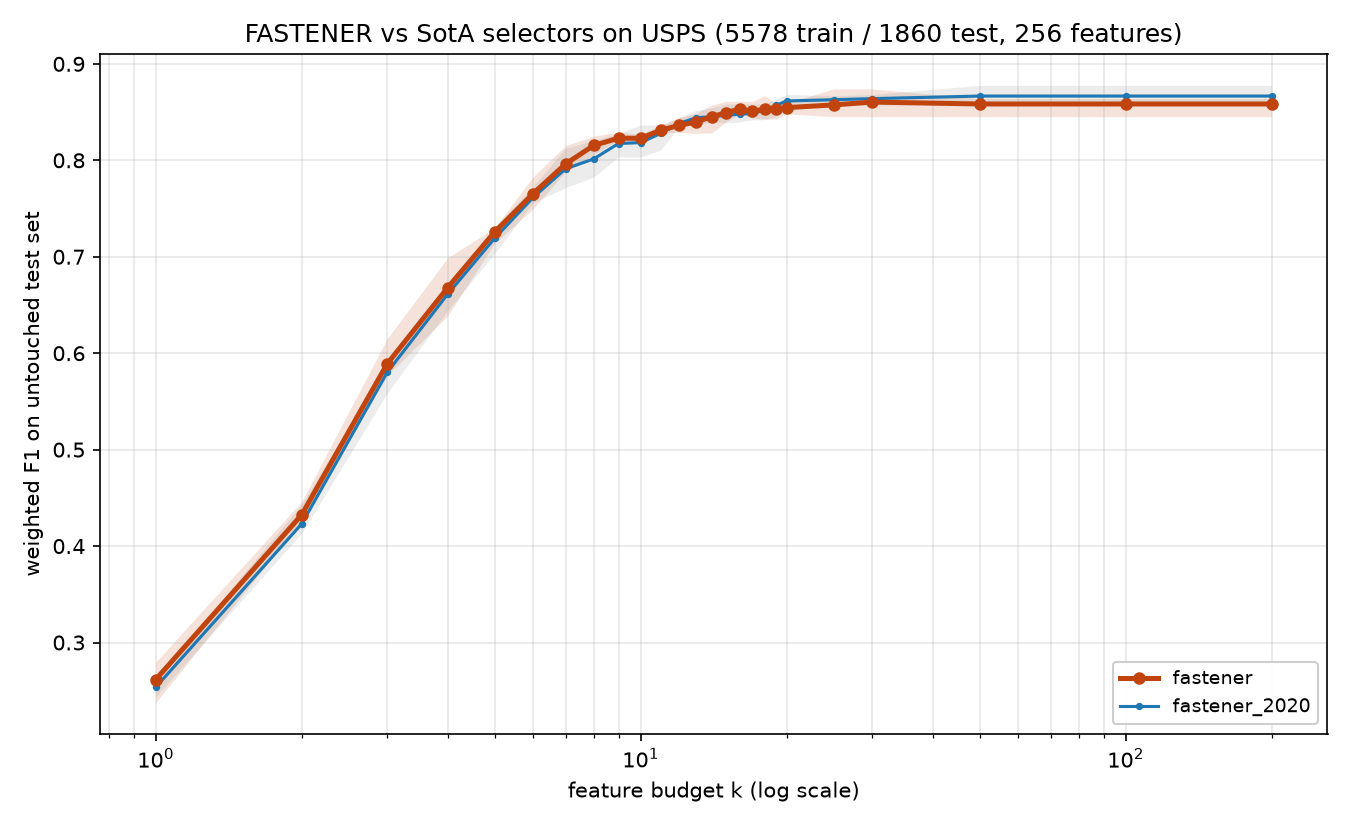

Source data for this figure (header and first rows):
method, algorithm_id, seed, budget_k, n_features_used, val_f1, test_f1, test_accuracy, test_balanced_accuracy
fastener, fastener@1ce0622+564eb8a#2ef0, 2020, 1, 1, 0.269, 0.2664, 0.2806, 0.2289
fastener, fastener@1ce0622+564eb8a#2ef0, 2020, 2, 2, 0.4413, 0.4259, 0.4237, 0.3944
fastener, fastener@1ce0622+564eb8a#2ef0, 2020, 3, 3, 0.6187, 0.6149, 0.6145, 0.5807
fastener, fastener@1ce0622+564eb8a#2ef0, 2020, 4, 4, 0.6985, 0.699, 0.6984, 0.6726
fastener, fastener@1ce0622+564eb8a#2ef0, 2020, 5, 5, 0.7388, 0.7142, 0.7156, 0.6925
fastener, fastener@1ce0622+564eb8a#2ef0, 2020, 6, 6, 0.7839, 0.7689, 0.7699, 0.7434
fastener, fastener@1ce0622+564eb8a#2ef0, 2020, 7, 7, 0.8052, 0.7914, 0.7914, 0.769
fastener, fastener@1ce0622+564eb8a#2ef0, 2020, 8, 8, 0.8182, 0.81, 0.8118, 0.7875
fastener, fastener@1ce0622+564eb8a#2ef0, 2020, 9, 9, 0.8285, 0.8218, 0.822, 0.8043
fastener, fastener@1ce0622+564eb8a#2ef0, 2020, 10, 10, 0.8376, 0.8225, 0.8237, 0.8045
fastener, fastener@1ce0622+564eb8a#2ef0, 2020, 11, 11, 0.851, 0.8305, 0.8317, 0.8126
fastener, fastener@1ce0622+564eb8a#2ef0, 2020, 12, 12, 0.8559, 0.8447, 0.8457, 0.8275
fastener, fastener@1ce0622+564eb8a#2ef0, 2020, 13, 13, 0.8599, 0.8376, 0.8392, 0.8206
fastener, fastener@1ce0622+564eb8a#2ef0, 2020, 14, 14, 0.8643, 0.8482, 0.8489, 0.8344
fastener, fastener@1ce0622+564eb8a#2ef0, 2020, 15, 14, 0.8643, 0.8482, 0.8489, 0.8344
fastener, fastener@1ce0622+564eb8a#2ef0, 2020, 16, 14, 0.8643, 0.8482, 0.8489, 0.8344
fastener, fastener@1ce0622+564eb8a#2ef0, 2020, 17, 17, 0.8663, 0.8452, 0.8457, 0.8292
fastener, fastener@1ce0622+564eb8a#2ef0, 2020, 18, 18, 0.8674, 0.8428, 0.8435, 0.8261
fastener, fastener@1ce0622+564eb8a#2ef0, 2020, 19, 18, 0.8674, 0.8428, 0.8435, 0.8261
fastener, fastener@1ce0622+564eb8a#2ef0, 2020, 20, 20, 0.8679, 0.8482, 0.8489, 0.8327
fastener, fastener@1ce0622+564eb8a#2ef0, 2020, 25, 24, 0.876, 0.8594, 0.8597, 0.8462
fastener, fastener@1ce0622+564eb8a#2ef0, 2020, 30, 28, 0.882, 0.8585, 0.8591, 0.8451
fastener, fastener@1ce0622+564eb8a#2ef0, 2020, 50, 28, 0.882, 0.8585, 0.8591, 0.8451
fastener, fastener@1ce0622+564eb8a#2ef0, 2020, 100, 28, 0.882, 0.8585, 0.8591, 0.8451
fastener, fastener@1ce0622+564eb8a#2ef0, 2020, 200, 28, 0.882, 0.8585, 0.8591, 0.8451
fastener, fastener@1ce0622+564eb8a#2ef0, 2021, 1, 1, 0.2775, 0.2376, 0.2715, 0.2225
fastener, fastener@1ce0622+564eb8a#2ef0, 2021, 2, 2, 0.4498, 0.4462, 0.4457, 0.4124
fastener, fastener@1ce0622+564eb8a#2ef0, 2021, 3, 3, 0.5934, 0.5769, 0.5769, 0.5415
fastener, fastener@1ce0622+564eb8a#2ef0, 2021, 4, 4, 0.6776, 0.6697, 0.6715, 0.6381
fastener, fastener@1ce0622+564eb8a#2ef0, 2021, 5, 5, 0.7373, 0.7247, 0.7253, 0.7019
fastener, fastener@1ce0622+564eb8a#2ef0, 2021, 6, 6, 0.769, 0.7495, 0.75, 0.7236
fastener, fastener@1ce0622+564eb8a#2ef0, 2021, 7, 7, 0.7937, 0.7883, 0.7887, 0.7665
fastener, fastener@1ce0622+564eb8a#2ef0, 2021, 8, 8, 0.8275, 0.8223, 0.8242, 0.8006
fastener, fastener@1ce0622+564eb8a#2ef0, 2021, 9, 9, 0.8283, 0.8214, 0.822, 0.8009
fastener, fastener@1ce0622+564eb8a#2ef0, 2021, 10, 10, 0.8432, 0.8245, 0.8258, 0.8045
fastener, fastener@1ce0622+564eb8a#2ef0, 2021, 11, 11, 0.8449, 0.8305, 0.8312, 0.8121
fastener, fastener@1ce0622+564eb8a#2ef0, 2021, 12, 12, 0.8556, 0.8328, 0.8328, 0.8144
fastener, fastener@1ce0622+564eb8a#2ef0, 2021, 13, 13, 0.8621, 0.84, 0.8403, 0.8229
fastener, fastener@1ce0622+564eb8a#2ef0, 2021, 14, 13, 0.8621, 0.84, 0.8403, 0.8229
fastener, fastener@1ce0622+564eb8a#2ef0, 2021, 15, 13, 0.8621, 0.84, 0.8403, 0.8229
fastener, fastener@1ce0622+564eb8a#2ef0, 2021, 16, 16, 0.8665, 0.8538, 0.8543, 0.8378
fastener, fastener@1ce0622+564eb8a#2ef0, 2021, 17, 17, 0.8731, 0.8436, 0.8441, 0.8263
fastener, fastener@1ce0622+564eb8a#2ef0, 2021, 18, 18, 0.8753, 0.8563, 0.857, 0.8409
fastener, fastener@1ce0622+564eb8a#2ef0, 2021, 19, 18, 0.8753, 0.8563, 0.857, 0.8409
fastener, fastener@1ce0622+564eb8a#2ef0, 2021, 20, 18, 0.8753, 0.8563, 0.857, 0.8409
fastener, fastener@1ce0622+564eb8a#2ef0, 2021, 25, 24, 0.8799, 0.8476, 0.8478, 0.8301
fastener, fastener@1ce0622+564eb8a#2ef0, 2021, 30, 29, 0.8857, 0.8632, 0.8634, 0.8496
fastener, fastener@1ce0622+564eb8a#2ef0, 2021, 50, 29, 0.8857, 0.8632, 0.8634, 0.8496
fastener, fastener@1ce0622+564eb8a#2ef0, 2021, 100, 29, 0.8857, 0.8632, 0.8634, 0.8496
fastener, fastener@1ce0622+564eb8a#2ef0, 2021, 200, 29, 0.8857, 0.8632, 0.8634, 0.8496
fastener, fastener@1ce0622+564eb8a#2ef0, 2022, 1, 1, 0.2811, 0.2757, 0.286, 0.2488
fastener, fastener@1ce0622+564eb8a#2ef0, 2022, 2, 2, 0.4384, 0.426, 0.4285, 0.3846
fastener, fastener@1ce0622+564eb8a#2ef0, 2022, 3, 3, 0.5936, 0.5889, 0.5903, 0.5516
fastener, fastener@1ce0622+564eb8a#2ef0, 2022, 4, 4, 0.6717, 0.6388, 0.6398, 0.6036
fastener, fastener@1ce0622+564eb8a#2ef0, 2022, 5, 5, 0.7495, 0.7301, 0.7317, 0.7076
fastener, fastener@1ce0622+564eb8a#2ef0, 2022, 6, 6, 0.7927, 0.7698, 0.7704, 0.7521
fastener, fastener@1ce0622+564eb8a#2ef0, 2022, 7, 7, 0.8123, 0.7884, 0.7887, 0.7661
fastener, fastener@1ce0622+564eb8a#2ef0, 2022, 8, 8, 0.8328, 0.8137, 0.814, 0.7953
fastener, fastener@1ce0622+564eb8a#2ef0, 2022, 9, 9, 0.852, 0.8209, 0.821, 0.8018
fastener, fastener@1ce0622+564eb8a#2ef0, 2022, 10, 10, 0.8589, 0.8177, 0.8183, 0.7978
... 190 more rows
